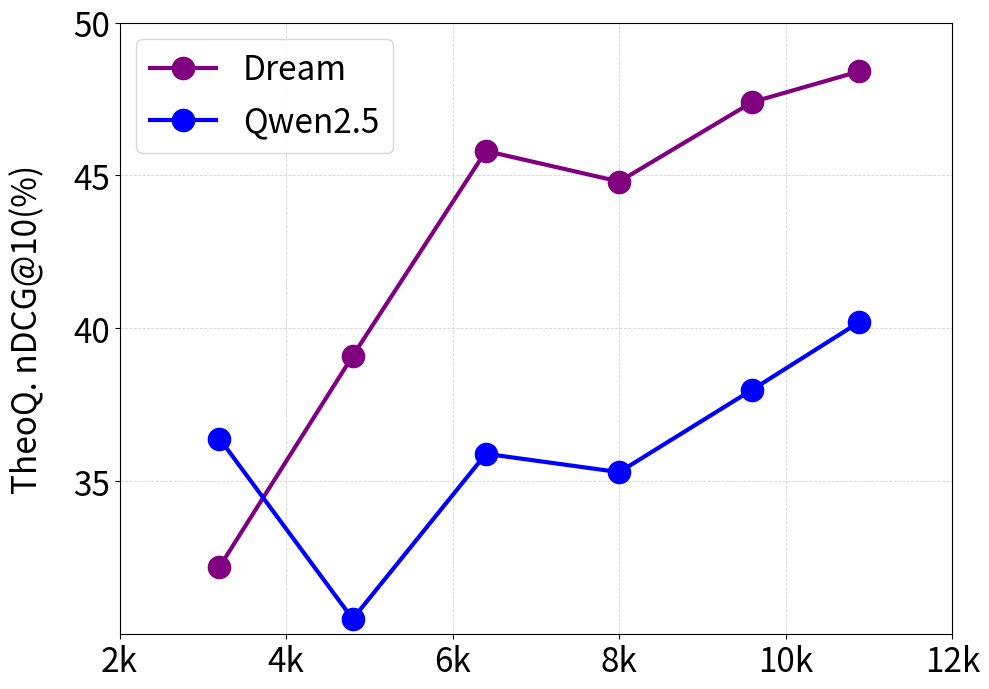

The matplotlib source for this figure:
import matplotlib.pyplot as plt
from matplotlib.ticker import FuncFormatter

# Data points
dream_x = [3200, 4800, 6400, 8000, 9600, 10880]
dream_y = [32.2, 39.1, 45.8, 44.8, 47.4, 48.4]  # Replace with actual Dream data if available
qwen_x = [3200, 4800, 6400, 8000, 9600, 10880]
qwen_y = [36.4, 30.5, 35.9, 35.3, 38, 40.2]

# Formatter function for x-axis
def format_x_k(x, pos):
    return f'{int(x/1000)}k'

# Create the plot
plt.figure(figsize=(10, 7))

# Plot lines
plt.plot(dream_x, dream_y, label='Dream', color='purple', marker='o', markersize=16, linewidth=3)
plt.plot(qwen_x, qwen_y, label='Qwen2.5', color='blue', marker='o', markersize=16, linewidth=3)

# Apply formatter to x-axis
plt.gca().xaxis.set_major_formatter(FuncFormatter(format_x_k))
plt.xticks([2000, 4000, 6000, 8000, 10000, 12000], fontsize=24)
plt.yticks([35, 40, 45, 50], fontsize=24)

plt.ylim([30,50])
# Axis labels
# plt.xlabel('Number of training samples', fontsize=20, labelpad=15)
plt.ylabel('TheoQ. nDCG@10(%)', fontsize=24, labelpad=20)

# Grid
plt.grid(color='lightgray', linestyle='--', linewidth=0.6)

# Legend
plt.legend(fontsize=24)

# Save to PDF
plt.tight_layout()
plt.savefig("new_plot.pdf")
